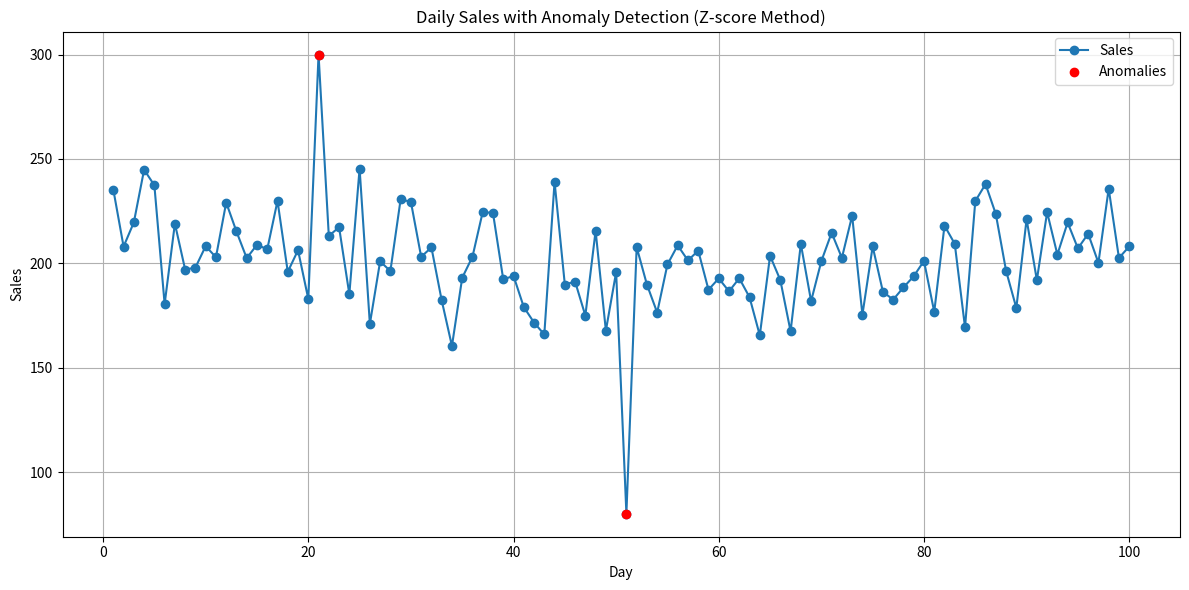

Reproduce this figure in Python.
# write your code from here
import pandas as pd
import numpy as np
import matplotlib.pyplot as plt

# Step 1: Create a sample dataset simulating daily sales
np.random.seed(0)
sales_data = np.random.normal(loc=200, scale=20, size=100).tolist()
sales_data[20] = 300  # Inject anomaly
sales_data[50] = 80   # Inject anomaly
df = pd.DataFrame({'day': range(1, 101), 'sales': sales_data})

# Step 2: Calculate Z-score
mean_sales = df['sales'].mean()
std_sales = df['sales'].std()
df['z_score'] = (df['sales'] - mean_sales) / std_sales

# Step 3: Identify anomalies (Z-score > 3 or < -3)
df['anomaly'] = df['z_score'].apply(lambda x: abs(x) > 3)

# Step 4: Visualize the results
plt.figure(figsize=(12, 6))
plt.plot(df['day'], df['sales'], label='Sales', marker='o')
plt.scatter(df[df['anomaly']]['day'], df[df['anomaly']]['sales'], color='red', label='Anomalies', zorder=5)
plt.title("Daily Sales with Anomaly Detection (Z-score Method)")
plt.xlabel("Day")
plt.ylabel("Sales")
plt.legend()
plt.grid(True)
plt.tight_layout()
plt.show()
